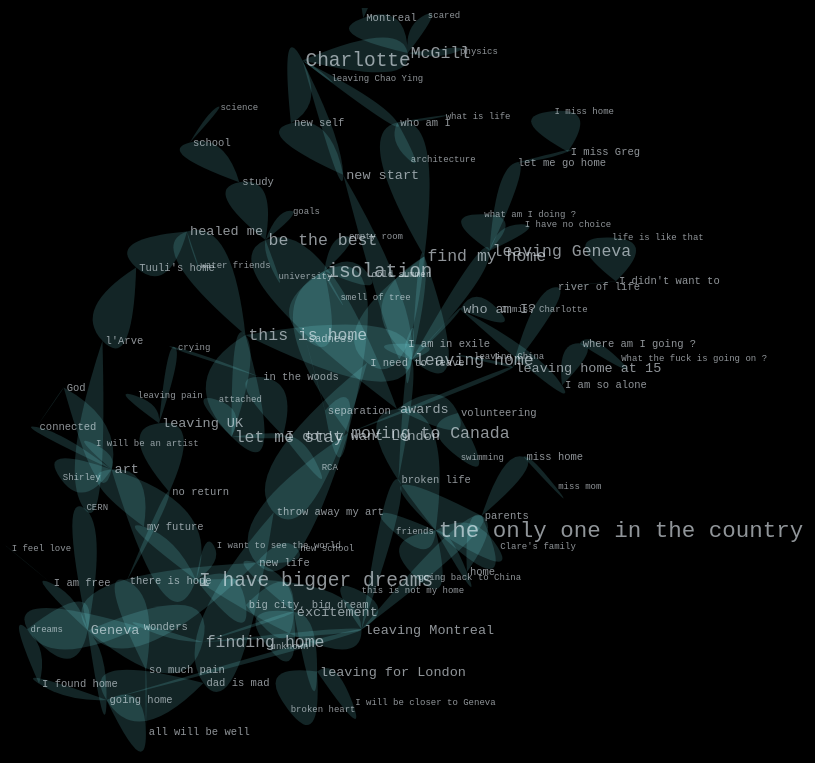
D3 v7 page, settled after 480 driven frames (8 s of simulated time); the page loaded 1 data file(s).


// ── js/opening.js
var nodes = [];
var nNodes = [];

var width = window.innerWidth,
    height = window.innerHeight;

d3.json("data/leaving.json").then(function(links) {
    links.forEach(function(link) {
        if (nodes[link.source.name]){
            link.source = nodes[link.source.name] ;
        }
        else {
            nodes[link.source.name] = {name: link.source};
            nNodes.push(nodes[link.source.name]);
            link.source = nodes[link.source.name] ;
        }

        if (nodes[link.target.name]){
            link.target = nodes[link.target.name] ;
        }
        else {
            nodes[link.target.name] = {name: link.target};
            nNodes.push(nodes[link.target.name]);
            link.target = nodes[link.target.name] ;
        }
    });

    var svg = d3.select("forum")
        .append("svg")
        .attr("width", width)
        .attr("height", height),
        g = svg.append("g")
;

        // forces
    var r = d3.forceRadial(500),
        x = d3.forceX(width),
        y = d3.forceY(height),
        charge = d3.forceCollide().radius(-1850),
        attract = d3.forceManyBody().strength(10),
        center = d3.forceCenter(width/2, height/2),
        collide = d3.forceCollide().radius(35).iterations(3),
        link = d3.forceLink(links).distance(20);

    var simulation = d3.forceSimulation(nNodes).alphaTarget(0.5).velocityDecay(0.6)
        .force("charge", charge)
        .force("r", r)
//        .force("x", x)
//        .force("y", y)
        .force("collide", collide)
        .force("center", center)
        .force("link", link);

    var zoom = d3.zoom()
            .scaleExtent([1, 8])
            .on('zoom', function(event) {
                g.attr('transform', event.transform);
            });

    // create tear drop shape
    var path = g.selectAll("path")
        .attr("class", "path")
        .data(links)
        .enter().append("path")
        .style("fill", "#7DF9FF")
        .style("stroke", 'none')
        .style("opacity", "0.15")
        .attr("class", "link").attr("marker-end", "url(#end)");

    var node = g.selectAll("circle")
        .data(nNodes)
      .enter().append("circle")
        .attr("r", 20)
        .style("opacity", 0)
        .call(d3.drag()
          .on("start", dragstarted)
          .on("drag", dragged)
          .on("end", dragended));

    var text = g.selectAll("text")
        .attr("class", "text")
        .data(nNodes)
        .enter().append("text")
        .attr("x", 3)
        .attr("y", ".3em")
        .style("font-size", function(d){return (d.name.size+2) * 3})
        .style("fill", "aliceblue")
        .style("opacity", 0.6)
        .text(function(d) { return d.name.name; });

    function tick() {
        path.attr("d", function(d){
                                 return linkArc(d);
                                });
        node.attr("transform", transform);
        text.attr("transform", transform);
    }

// creation of tear drop shapes
    function linkArc(d) {
      var dx = parseFloat(d.target.x) - parseFloat(d.source.x);
      var dy = parseFloat(d.target.y) - parseFloat(d.source.y);
      var dr = Math.sqrt(dx * dx + dy * dy);
      var r =  d.source.name.size*10;
      var xPad,
          yPad;

        if(d.target.x < d.source.x) {
            xPad = d.source.x - r;
        } else {
            xPad = d.source.x + r;
        }

        if(d.target.y < d.source.y) {
            yPad = d.source.y + r;
        } else {
            yPad = d.source.y - r;
        }

        l = Math.sqrt(dx * dx + r * r);
        let tearWidth = 1.05;
        let path =
        `M ${d.target.x} ${d.target.y},
        Q ${xPad*tearWidth} ${yPad*tearWidth}, ${d.source.x} ${d.source.y},
        T ${d.target.x} ${d.target.y},
        Z`;

    return path;
    }

    function transform(d) {
      return "translate(" + d.x + "," + d.y + ")";
    }

    simulation.on("tick", tick);
    zoom(svg);

});

// drag functions
function dragstarted(d) {
  d3.select(this).raise().classed("active", true);
}

function dragged(event, d) {
    d.x = event.x;
    d.y = event.y;
  d3.select(this).select("text").attr("transform", d=> "translate("+[d.x,d.y]+")" );
}

function dragended(d) {
  d3.select(this).classed("active", false);
}

### data: data/leaving.json
[
 {
  "source": {
   "name": "leaving Geneva",
   "id": 0,
   "size": 3.5,
   "index": 0,
   "x": 91.15,
   "y": 93.63,
   "vy": -6.895,
   "vx": -8.485
  },
  "target": {
   "name": "leaving home",
   "id": 1,
   "size": 3.5,
   "index": 1,
   "x": 278.9,
   "y": 322.7,
   "vy": -6.786,
   "vx": -8.619
  },
  "time": 2.1,
  "index": 0
 },
 {
  "source": {
   "name": "leaving home",
   "id": 1,
   "size": 3.5,
   "index": 1,
   "x": 278.9,
   "y": 322.7,
   "vy": -6.786,
   "vx": -8.619
  },
  "target": {
   "name": "I am in exile",
   "id": 5,
   "size": 1.5,
   "index": 5,
   "x": 248.5,
   "y": 70.8,
   "vy": -6.803,
   "vx": -8.472
  },
  "time": 2.078,
  "index": 1
 },
 {
  "source": {
   "name": "I am in exile",
   "id": 5,
   "size": 1.5,
   "index": 5,
   "x": 248.5,
   "y": 70.8,
   "vy": -6.803,
   "vx": -8.472
  },
  "target": {
   "name": "leaving home",
   "id": 1,
   "size": 3.5,
   "index": 1,
   "x": 278.9,
   "y": 322.7,
   "vy": -6.786,
   "vx": -8.619
  },
  "time": 6.486,
  "index": 2
 },
 {
  "source": {
   "name": "let me go home",
   "id": 11,
   "size": 1.5,
   "index": 11,
   "x": 121.6,
   "y": 326.4,
   "vy": -6.877,
   "vx": -8.621
  },
  "target": {
   "name": "leaving Geneva",
   "id": 0,
   "size": 3.5,
   "index": 0,
   "x": 91.15,
   "y": 93.63,
   "vy": -6.895,
   "vx": -8.485
  },
  "time": 13.31,
  "index": 3
 },
 {
  "source": {
   "name": "where am I going ?",
   "id": 3,
   "size": 1.5,
   "index": 3,
   "x": 498.7,
   "y": 166.9,
   "vy": -6.657,
   "vx": -8.528
  },
  "target": {
   "name": "I am so alone",
   "id": 12,
   "size": 1.5,
   "index": 12,
   "x": 438.1,
   "y": 316.4,
   "vy": -6.692,
   "vx": -8.615
  },
  "time": 1.454,
  "index": 4
 },
 {
  "source": {
   "name": "I am so alone",
   "id": 12,
   "size": 1.5,
   "index": 12,
   "x": 438.1,
   "y": 316.4,
   "vy": -6.692,
   "vx": -8.615
  },
  "target": {
   "name": "who am I?",
   "id": 7,
   "size": 2.5,
   "index": 7,
   "x": 367.1,
   "y": 456.3,
   "vy": -6.734,
   "vx": -8.697
  },
  "time": 3.25,
  "index": 5
 },
 {
  "source": {
   "name": "who am I?",
   "id": 7,
   "size": 2.5,
   "index": 7,
   "x": 367.1,
   "y": 456.3,
   "vy": -6.734,
   "vx": -8.697
  },
  "target": {
   "name": "leaving home",
   "id": 1,
   "size": 3.5,
   "index": 1,
   "x": 278.9,
   "y": 322.7,
   "vy": -6.786,
   "vx": -8.619
  },
  "time": 5.282,
  "index": 6
 },
 {
  "source": {
   "name": "What the fuck is going on ?",
   "id": 4,
   "size": 1,
   "index": 4,
   "x": 592.2,
   "y": 292.0,
   "vy": -6.602,
   "vx": -8.601
  },
  "target": {
   "name": "where am I going ?",
   "id": 3,
   "size": 1.5,
   "index": 3,
   "x": 498.7,
   "y": 166.9,
   "vy": -6.657,
   "vx": -8.528
  },
  "time": 1.851,
  "index": 7
 },
 "... 112 more items"
]